Labelled photos from "raw_data", an image-classification folder in ruicruzeiro/sweet-portugal. The possible labels are: bolo de arroz rice cake, brigadeiro, ovos moles, pastel de nata, pastel de tentugal.

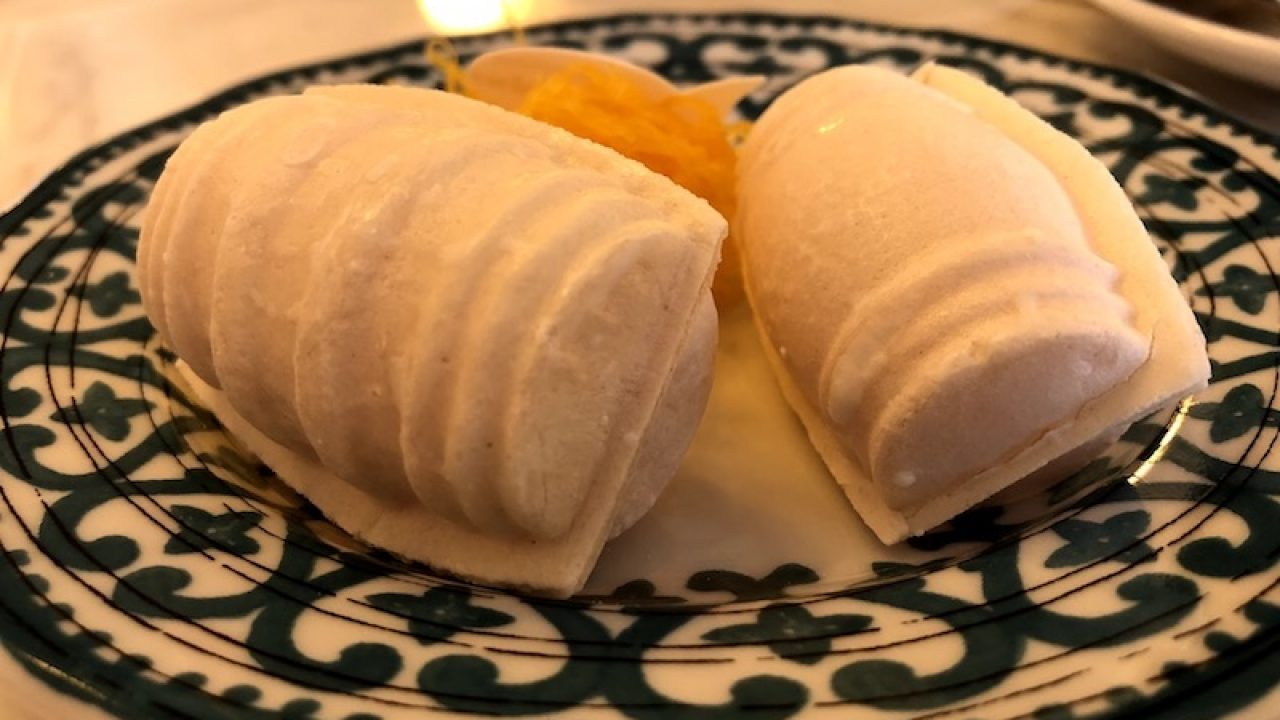
Label: ovos moles

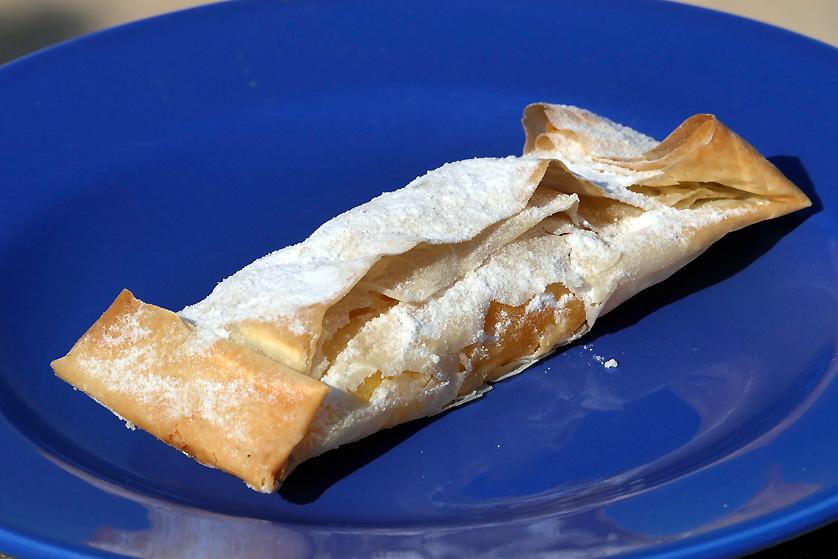
Label: pastel de tentugal

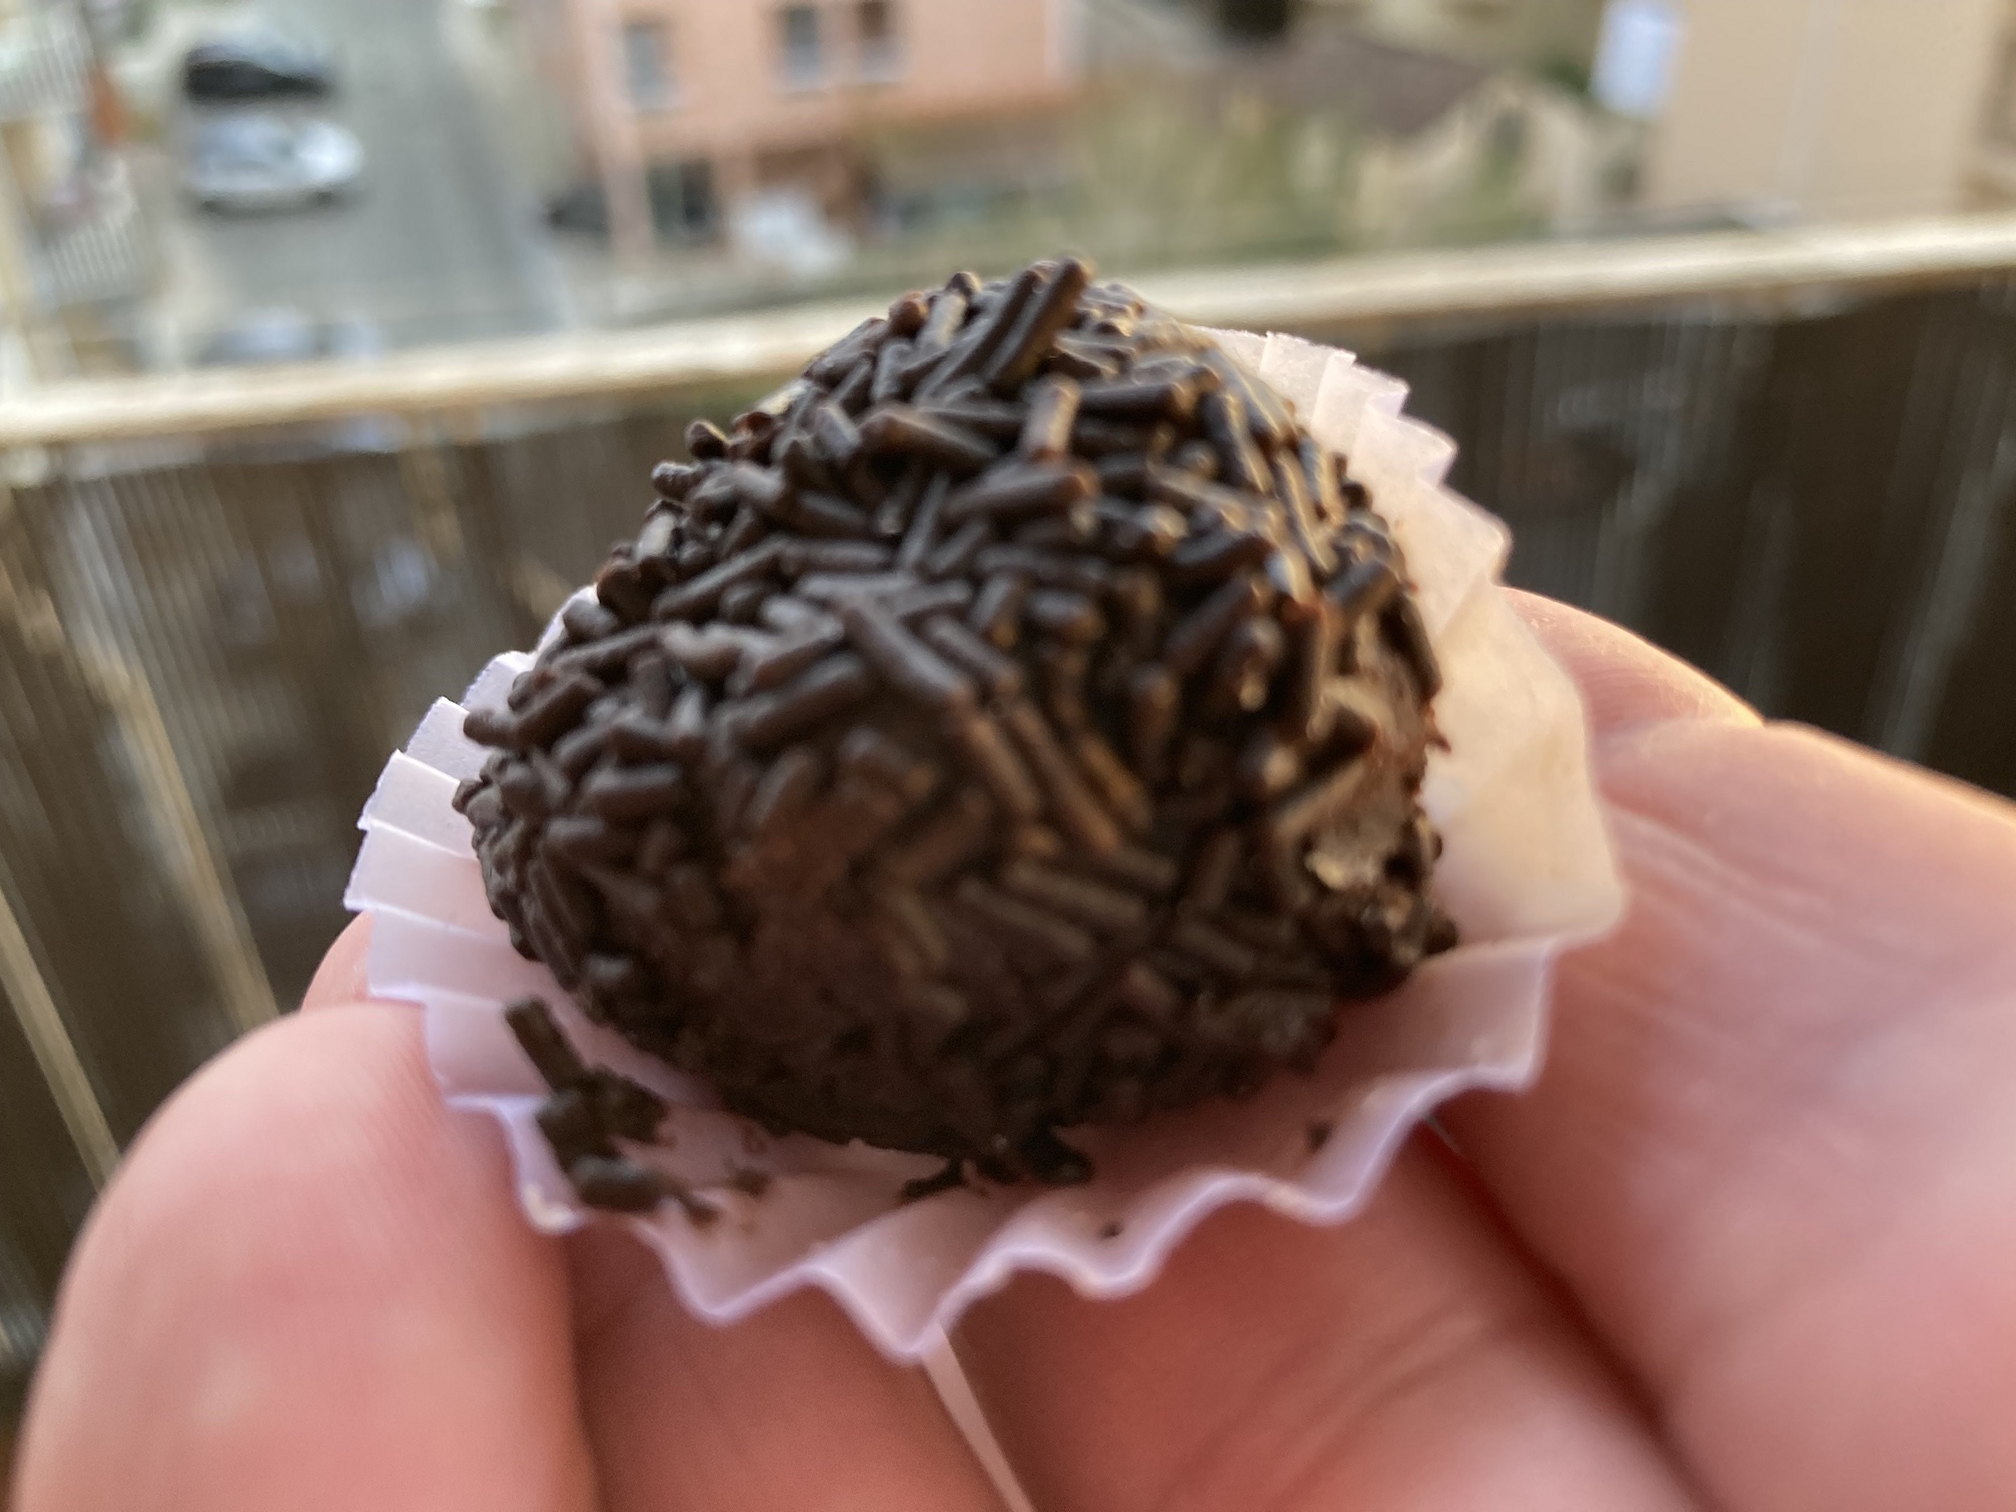
Label: brigadeiro

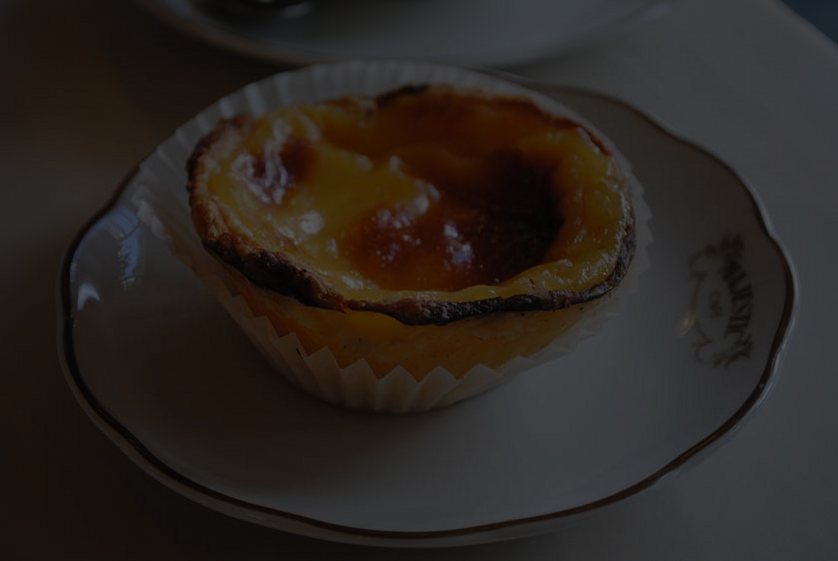
Label: pastel de nata

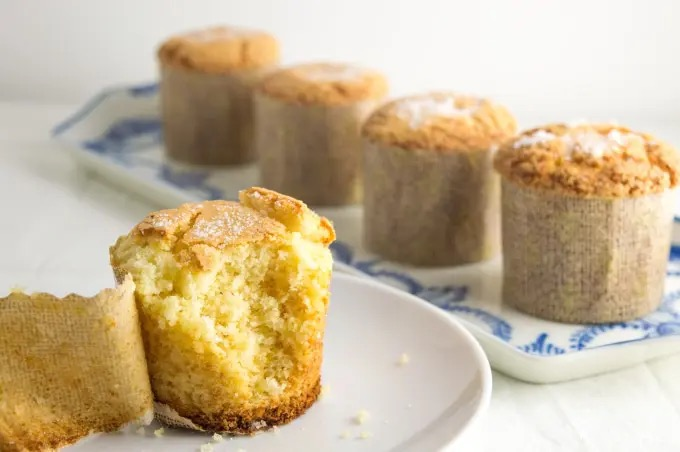
Label: bolo de arroz rice cake

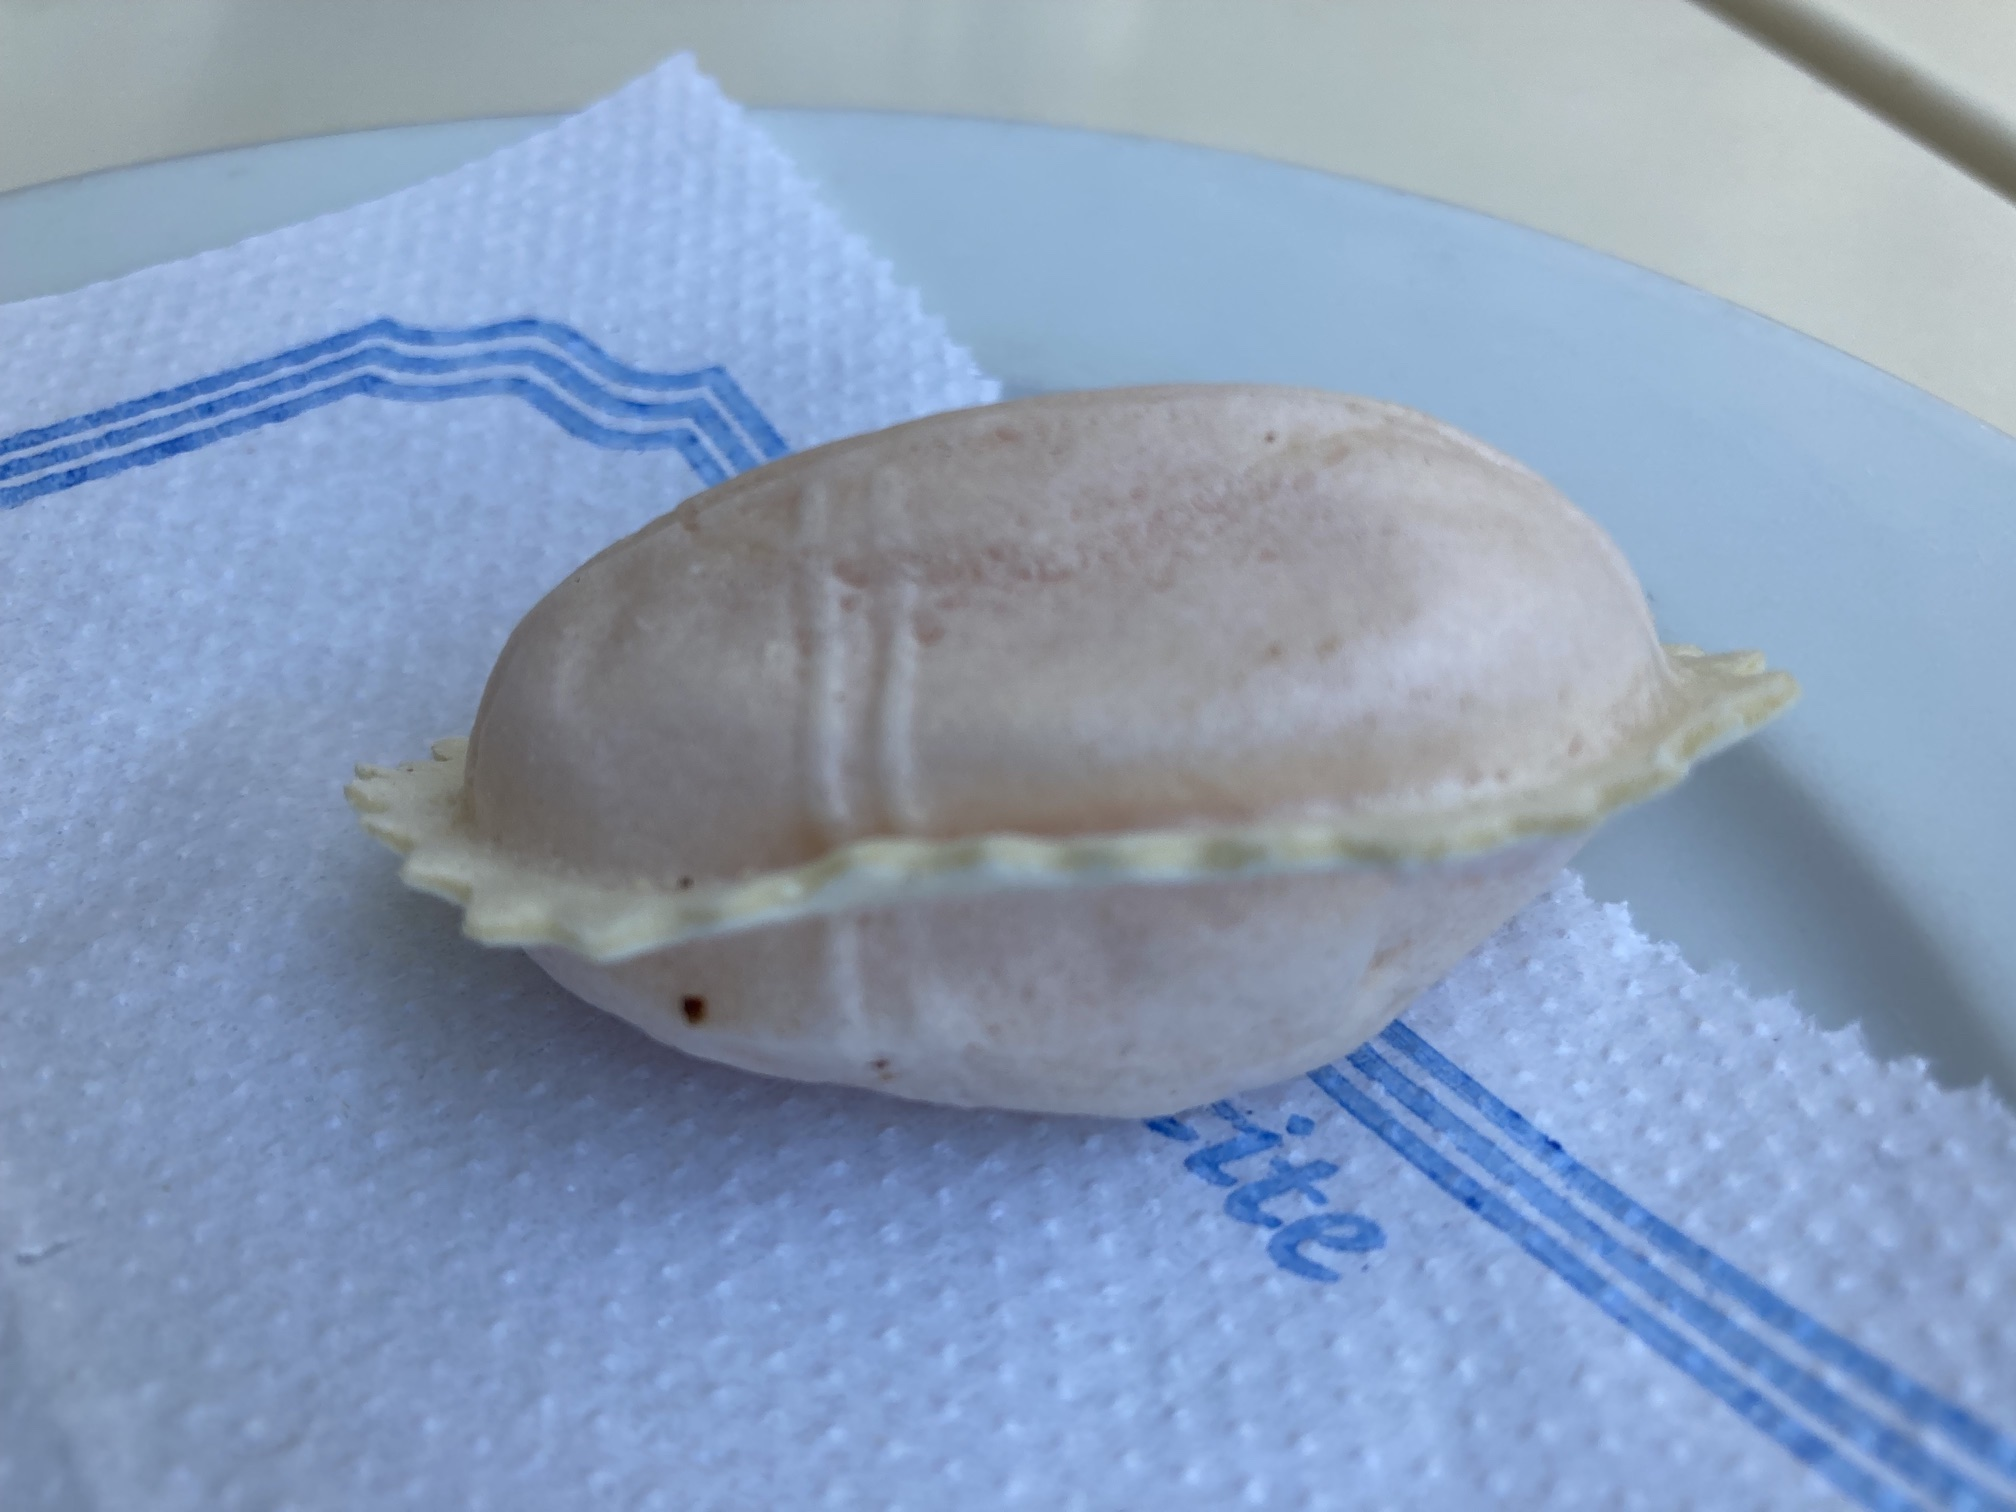
Label: ovos moles
